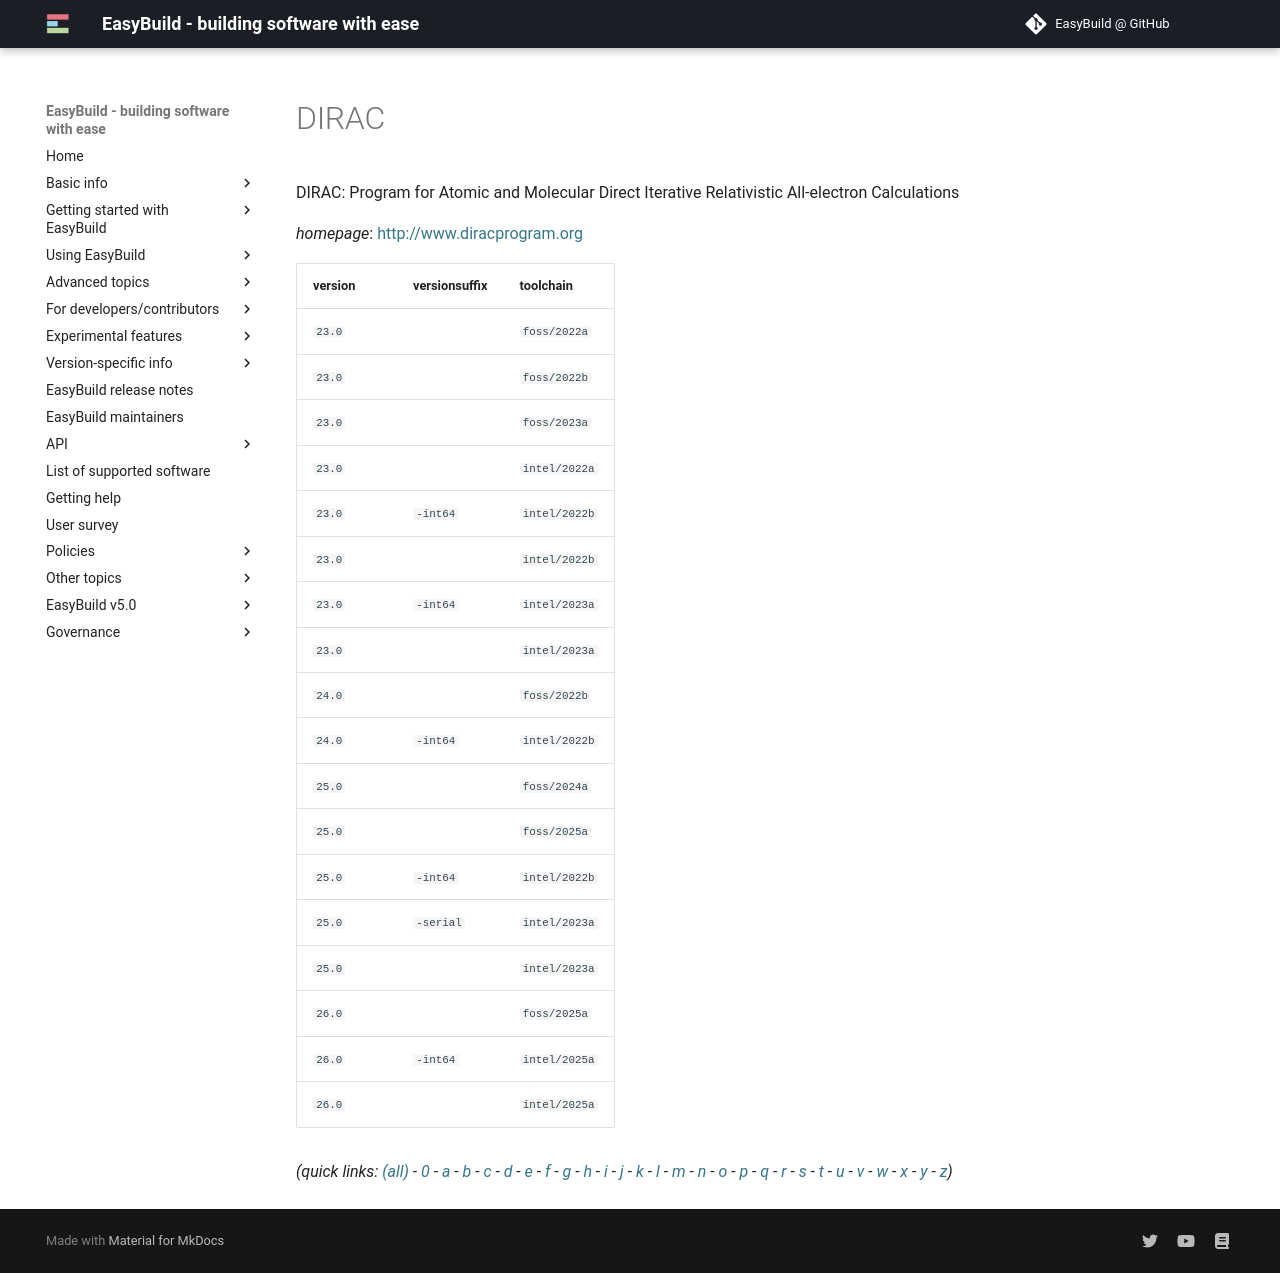

repository: easybuilders/easybuild-docs · page: version-specific/supported-software/d/DIRAC/index.html · generator: mkdocs

---
search:
  boost: 0.5
---
# DIRAC

DIRAC: Program for Atomic and Molecular Direct Iterative Relativistic All-electron Calculations

*homepage*: <http://www.diracprogram.org>

version | versionsuffix | toolchain
--------|---------------|----------
``23.0`` |  | ``foss/2022a``
``23.0`` |  | ``foss/2022b``
``23.0`` |  | ``foss/2023a``
``23.0`` |  | ``intel/2022a``
``23.0`` | ``-int64`` | ``intel/2022b``
``23.0`` |  | ``intel/2022b``
``23.0`` | ``-int64`` | ``intel/2023a``
``23.0`` |  | ``intel/2023a``
``24.0`` |  | ``foss/2022b``
``24.0`` | ``-int64`` | ``intel/2022b``
``25.0`` |  | ``foss/2024a``
``25.0`` |  | ``foss/2025a``
``25.0`` | ``-int64`` | ``intel/2022b``
``25.0`` | ``-serial`` | ``intel/2023a``
``25.0`` |  | ``intel/2023a``
``26.0`` |  | ``foss/2025a``
``26.0`` | ``-int64`` | ``intel/2025a``
``26.0`` |  | ``intel/2025a``


*(quick links: [(all)](../index.md) - [0](../0/index.md) - [a](../a/index.md) - [b](../b/index.md) - [c](../c/index.md) - [d](../d/index.md) - [e](../e/index.md) - [f](../f/index.md) - [g](../g/index.md) - [h](../h/index.md) - [i](../i/index.md) - [j](../j/index.md) - [k](../k/index.md) - [l](../l/index.md) - [m](../m/index.md) - [n](../n/index.md) - [o](../o/index.md) - [p](../p/index.md) - [q](../q/index.md) - [r](../r/index.md) - [s](../s/index.md) - [t](../t/index.md) - [u](../u/index.md) - [v](../v/index.md) - [w](../w/index.md) - [x](../x/index.md) - [y](../y/index.md) - [z](../z/index.md))*
